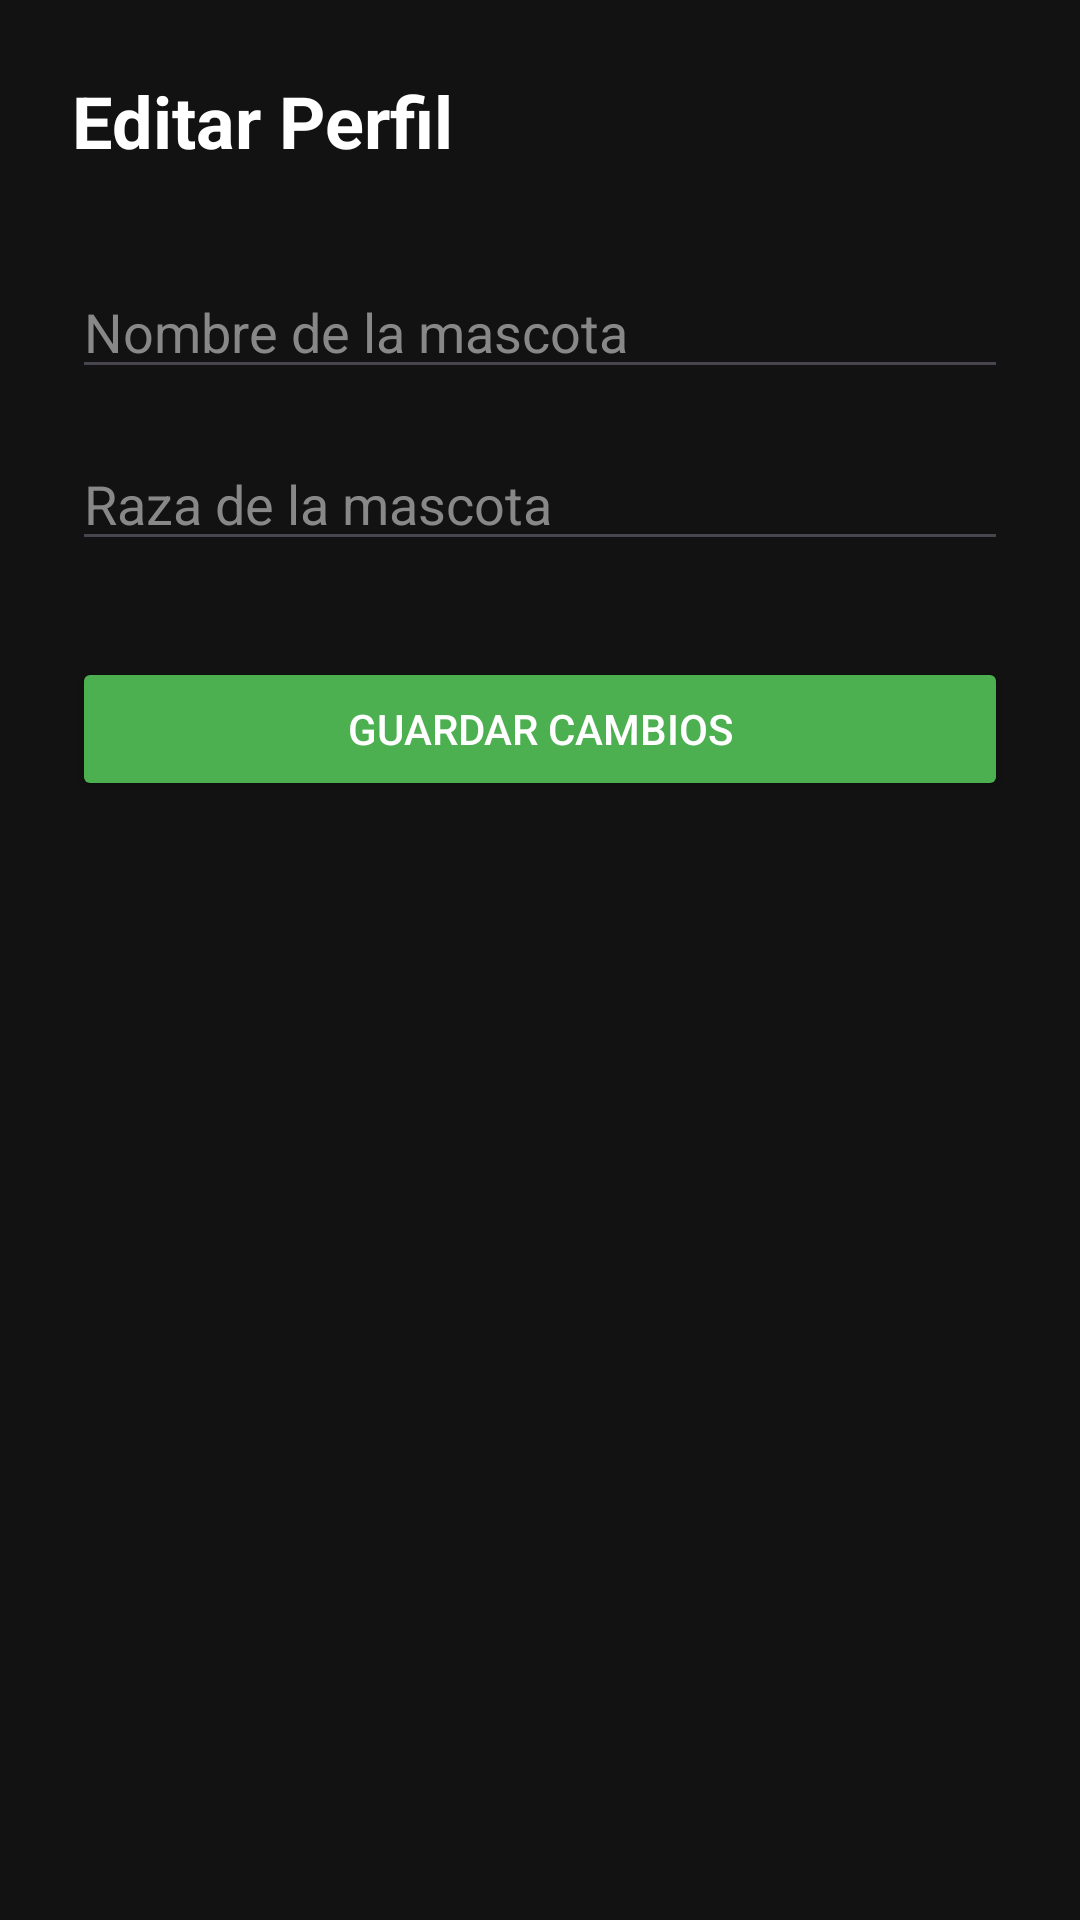

Reconstruct the res/layout file that produces this screen, plus the resources it refers to.
<!-- AndroidManifest.xml: application theme Theme.Parcial1amacn4avonoratotiago -->
<!-- res/layout/activity_edit_profile.xml -->
<?xml version="1.0" encoding="utf-8"?>
<androidx.constraintlayout.widget.ConstraintLayout
    xmlns:android="http://schemas.android.com/apk/res/android"
    xmlns:app="http://schemas.android.com/apk/res-auto"
    android:layout_width="match_parent"
    android:layout_height="match_parent"
    android:background="#121212"
    android:padding="24dp">

    <TextView
        android:id="@+id/tvTitleEdit"
        android:layout_width="wrap_content"
        android:layout_height="wrap_content"
        android:text="Editar Perfil"
        android:textColor="@color/white"
        android:textSize="24sp"
        android:textStyle="bold"
        app:layout_constraintTop_toTopOf="parent"
        app:layout_constraintStart_toStartOf="parent" />

    <EditText
        android:id="@+id/etEditName"
        android:layout_width="match_parent"
        android:layout_height="wrap_content"
        android:hint="Nombre de la mascota"
        android:textColor="@color/white"
        android:textColorHint="#888888"
        android:layout_marginTop="32dp"
        app:layout_constraintTop_toBottomOf="@id/tvTitleEdit" />

    <EditText
        android:id="@+id/etEditBreed"
        android:layout_width="match_parent"
        android:layout_height="wrap_content"
        android:hint="Raza de la mascota"
        android:textColor="@color/white"
        android:textColorHint="#888888"
        android:layout_marginTop="16dp"
        app:layout_constraintTop_toBottomOf="@id/etEditName" />

    <Button
        android:id="@+id/btnSaveProfile"
        android:layout_width="match_parent"
        android:layout_height="wrap_content"
        android:text="GUARDAR CAMBIOS"
        android:backgroundTint="#4CAF50"
        android:textColor="@color/white"
        android:layout_marginTop="32dp"
        app:layout_constraintTop_toBottomOf="@id/etEditBreed" />

</androidx.constraintlayout.widget.ConstraintLayout>
<!-- resources referenced by this layout -->
<resources>
  <color name="white">#FFFFFFFF</color>
  <style name="Theme.Parcial1amacn4avonoratotiago" parent="Base.Theme.Parcial1amacn4avonoratotiago" />
  <style name="Base.Theme.Parcial1amacn4avonoratotiago" parent="Theme.Material3.DayNight.NoActionBar">
          
          
      </style>
</resources>
